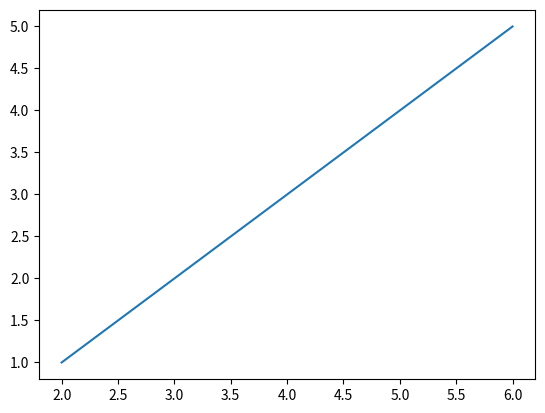

Here is the Python script that generated this plot:
import matplotlib
import matplotlib.pyplot as plot
import numpy as np

xs = [ 2, 4, 6 ]
ys = [ 1, 3, 5 ]
plot.plot(xs, ys)
plot.show()

